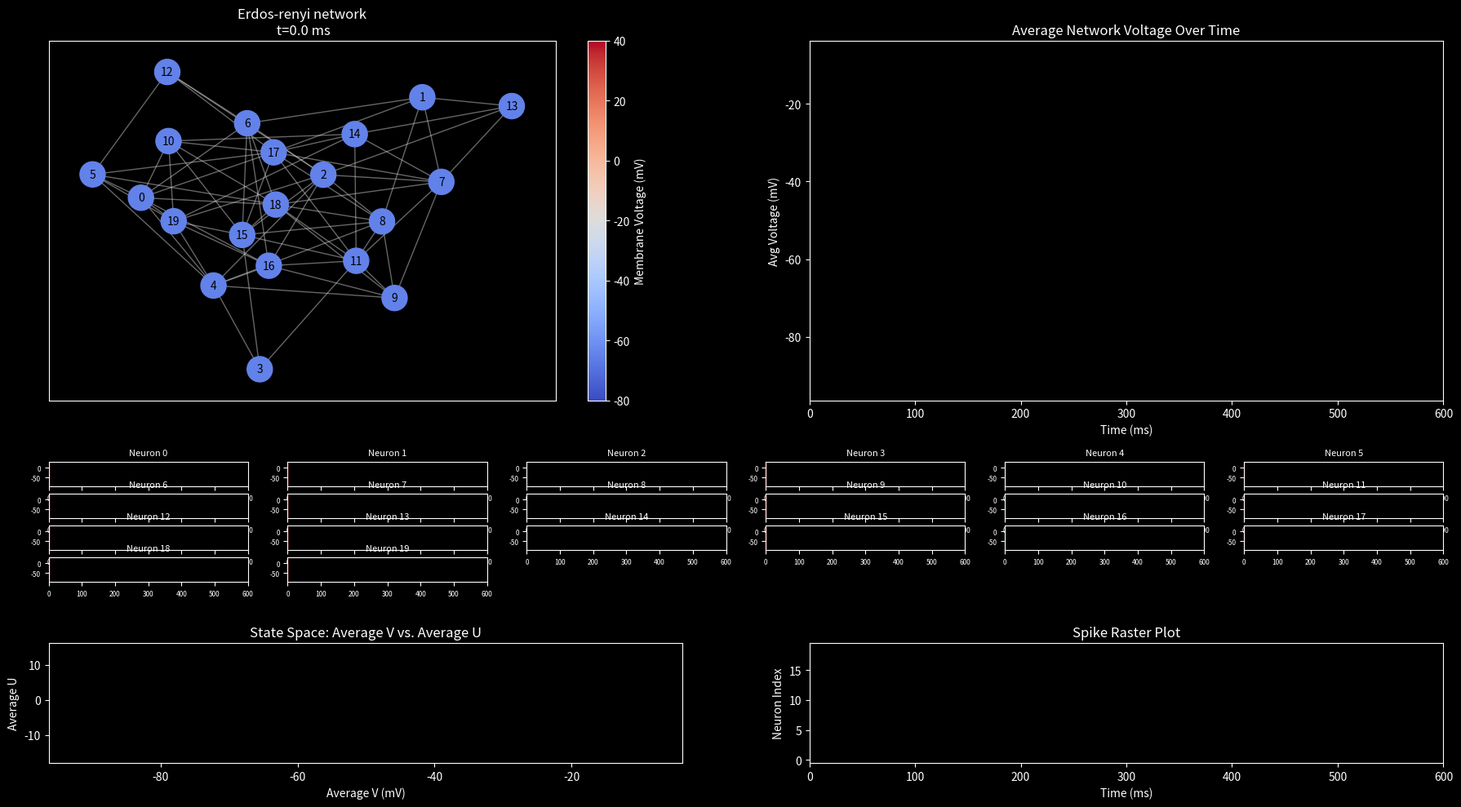

Reproduce this figure in Python.
import numpy as np
import networkx as nx
import matplotlib.pyplot as plt
import matplotlib.animation as animation
import matplotlib.gridspec as gridspec
from matplotlib.animation import FFMpegWriter
import argparse

plt.style.use('dark_background')

def create_graph(N, graph_type="erdos-renyi", p=0.15, m=2, k=4, grid_dims=None):
    """
    Create a networkx graph given the type of graph and relevant parameters.
    """
    if graph_type == "erdos-renyi":
        G = nx.erdos_renyi_graph(N, p)
    elif graph_type == "powerlaw":
        # Barabási–Albert, scale-free
        G = nx.barabasi_albert_graph(N, m)
    elif graph_type == "ladder":
        # Ladder graph requires an even number of nodes to make perfect pairs
        G = nx.ladder_graph(N // 2)
    elif graph_type == "star":
        # star_graph(n) has n+1 nodes, so star_graph(N-1) -> N total
        G = nx.star_graph(N - 1)
    elif graph_type == "watts-strogatz":
        # k is the number of nearest neighbors, p is the probability of rewiring
        G = nx.watts_strogatz_graph(N, k, p)
    elif graph_type == "complete":
        G = nx.complete_graph(N)
    elif graph_type == "cycle":
        G = nx.cycle_graph(N)
    elif graph_type == "path":
        G = nx.path_graph(N)
    elif graph_type == "grid2d":
        if grid_dims is None:
            side = int(np.sqrt(N))
            G = nx.grid_2d_graph(side, side)
        else:
            rows, cols = grid_dims
            G = nx.grid_2d_graph(rows, cols)
        G = nx.convert_node_labels_to_integers(G)
    else:
        raise ValueError(f"Unrecognized graph type: {graph_type}")
    return G

def parse_arguments():
    """Parse command line arguments."""
    parser = argparse.ArgumentParser(description='Neural Network Simulation with Gap Junctions')
    
    # Network parameters
    parser.add_argument('--N', type=int, default=20,
                      help='Number of neurons (default: 20)')
    parser.add_argument('--graph-type', type=str, default='erdos-renyi',
                      choices=['erdos-renyi', 'powerlaw', 'ladder', 'star', 
                              'watts-strogatz', 'complete', 'cycle', 'path', 'grid2d'],
                      help='Type of network topology (default: erdos-renyi)')
    parser.add_argument('--p', type=float, default=0.3,
                      help='Connection probability for erdos-renyi or rewiring probability for watts-strogatz (default: 0.3)')
    parser.add_argument('--m', type=int, default=1,
                      help='Number of edges to attach for Barabasi-Albert (default: 1)')
    parser.add_argument('--k', type=int, default=6,
                      help='Number of nearest neighbors for Watts-Strogatz (default: 6)')
    parser.add_argument('--grid-dims', type=int, nargs=2, default=[5, 4],
                      help='Grid dimensions for grid2d (default: 5 4)')
    
    # Simulation parameters
    parser.add_argument('--dt', type=float, default=0.5,
                      help='Time step (default: 0.5)')
    parser.add_argument('--tmax', type=float, default=600,
                      help='Maximum simulation time (default: 600)')
    
    # Izhikevich model parameters
    parser.add_argument('--a', type=float, default=0.02,
                      help='Izhikevich parameter a (default: 0.02)')
    parser.add_argument('--b', type=float, default=0.2,
                      help='Izhikevich parameter b (default: 0.2)')
    parser.add_argument('--c', type=float, default=-50,
                      help='Izhikevich parameter c (default: -50)')
    parser.add_argument('--d', type=float, default=2,
                      help='Izhikevich parameter d (default: 2)')
    
    # Output options
    parser.add_argument('--save', action='store_true',
                      help='Save animation as video file')
    parser.add_argument('--output', type=str, default='simulation.mp4',
                      help='Output filename for video (default: simulation.mp4)')
    parser.add_argument('--fps', type=int, default=20,
                      help='Frames per second for video (default: 20)')
    parser.add_argument('--dpi', type=int, default=300,
                      help='DPI for video (default: 300)')
    
    return parser.parse_args()

def main():
    # Parse command line arguments
    args = parse_arguments()
    
    # -------------------
    # Simulation parameters
    # -------------------
    dt = args.dt
    tmax = args.tmax
    steps = int(tmax / dt)
    N = args.N

    # -------------------
    # Izhikevich model parameters
    # -------------------
    a = args.a
    b = args.b
    c = args.c
    d = args.d

    # -------------------
    # Network parameters
    # -------------------
    graph_type = args.graph_type
    p = args.p
    m = args.m
    k = args.k
    grid_dims = tuple(args.grid_dims)

    # Create the graph
    G = create_graph(
        N=N,
        graph_type=graph_type,
        p=p,
        m=m,
        k=k,
        grid_dims=grid_dims
    )

    # -------------------
    # Build adjacency matrix for gap junctions
    # -------------------
    adj_matrix = np.zeros((N, N))
    for (u, v) in G.edges():
        g_gap = np.random.uniform(0.1, 0.3)
        adj_matrix[u, v] = g_gap
        adj_matrix[v, u] = g_gap

    # -------------------
    # External input
    # -------------------
    I_ext = np.zeros(N)
    stimulated_neurons = np.random.choice(N, size=3, replace=False)
    I_ext[stimulated_neurons] = 20.0

    # -------------------
    # State variables
    # -------------------
    V = np.full((steps, N), -65.0)
    U = b * V[0]

    # -------------------
    # Simulation loop
    # -------------------
    for t in range(steps - 1):
        for i in range(N):
            I_gap = np.sum(adj_matrix[i, :] * (V[t, :] - V[t, i]))
            I_net = I_ext[i] + I_gap

            dVdt = 0.04 * V[t, i]**2 + 5 * V[t, i] + 140 - U[i] + I_net
            dUdt = a * (b * V[t, i] - U[i])

            V[t + 1, i] = V[t, i] + dVdt * dt
            U[i]       += dUdt * dt

            # Spike reset
            if V[t + 1, i] >= 30:
                V[t + 1, i] = c
                U[i]       += d

    # -------------------
    # Prepare data for plotting
    # -------------------
    avg_V = np.mean(V, axis=1)
    time_array = np.arange(steps) * dt

    # Reconstruct U history
    U_hist = np.empty_like(V)
    U_hist[0, :] = b * V[0, :]
    for t in range(steps - 1):
        U_next = U_hist[t, :] + a * (b * V[t, :] - U_hist[t, :]) * dt
        spike_indices = (V[t+1, :] == c)
        U_next[spike_indices] += d
        U_hist[t+1, :] = U_next
    avg_U = np.mean(U_hist, axis=1)

    # -------------------
    # Visualization setup
    # -------------------
    fig = plt.figure(figsize=(18, 10))
    gs = gridspec.GridSpec(3, 1, height_ratios=[3, 1, 1])

    # Top row: two columns for network and time series plots
    gs_top = gridspec.GridSpecFromSubplotSpec(1, 2, subplot_spec=gs[0])
    ax_net = fig.add_subplot(gs_top[0])
    ax_ts = fig.add_subplot(gs_top[1])

    # Second row: grid of individual neuron activation subplots.
    num_cols = 6
    num_rows = int(np.ceil(N / num_cols))
    gs_bottom = gridspec.GridSpecFromSubplotSpec(num_rows, num_cols, subplot_spec=gs[1])
    activation_axes = []
    neuron_lines = []   # Each neuron's animated line
    vertical_lines = [] # Vertical marker for current time
    for i, spec in enumerate(gs_bottom):
        ax = fig.add_subplot(spec)
        if i < N:
            activation_axes.append(ax)
            line_obj, = ax.plot([], [], color='blue', lw=1)
            neuron_lines.append(line_obj)
            vline = ax.axvline(x=0, color='red', lw=1)
            vertical_lines.append(vline)
            ax.set_title(f"Neuron {i}", fontsize=8, loc='center', pad=6)
            ax.set_xlim(0, tmax)
            ax.set_ylim(V.min(), V.max())
            ax.tick_params(axis='both', labelsize=6)
        else:
            ax.axis('off')

    # Third row: split into two columns for state space (left) and raster plot (right)
    gs_bottomrow = gridspec.GridSpecFromSubplotSpec(1, 2, subplot_spec=gs[2], width_ratios=[1, 1])
    ax_state = fig.add_subplot(gs_bottomrow[0])
    ax_raster = fig.add_subplot(gs_bottomrow[1])

    # State space plot (left, square)
    ax_state.set_title("State Space: Average V vs. Average U")
    ax_state.set_xlabel("Average V (mV)")
    ax_state.set_ylabel("Average U")
    ax_state.set_xlim(np.min(avg_V) - 10, np.max(avg_V) + 10)
    ax_state.set_ylim(np.min(avg_U) - 5, np.max(avg_U) + 5)
    line_state, = ax_state.plot([], [], color='green', lw=2)

    # Raster plot (right)
    ax_raster.set_title("Spike Raster Plot")
    ax_raster.set_xlabel("Time (ms)")
    ax_raster.set_ylabel("Neuron Index")
    ax_raster.set_xlim(0, tmax)
    ax_raster.set_ylim(-0.5, N-0.5)

    # Compute spike times for all neurons (V crosses 30 mV)
    spike_times = [np.where(V[1:, i] == c)[0] * dt for i in range(N)]
    spike_dots = []
    for i, times in enumerate(spike_times):
        dot, = ax_raster.plot([], [], ls='', marker='|', color='white', markersize=8)
        spike_dots.append(dot)

    # --- Network Plot (Left Top Panel) ---
    pos = nx.spring_layout(G)  # fixed layout for reproducibility
    nodes = nx.draw_networkx_nodes(
        G, pos,
        node_color=V[0],
        cmap="coolwarm",
        node_size=500,
        vmin=-80, vmax=40,
        ax=ax_net
    )
    nx.draw_networkx_edges(G, pos, alpha=0.5, ax=ax_net, edge_color='#CCCCCC')
    nx.draw_networkx_labels(G, pos, font_size=10, ax=ax_net)
    cbar = plt.colorbar(nodes, ax=ax_net, label="Membrane Voltage (mV)")
    ax_net.set_title(f"{graph_type.capitalize()} network\n t=0.0 ms")

    # --- Time Series Plot (Right Top Panel) ---
    ax_ts.set_title("Average Network Voltage Over Time")
    ax_ts.set_xlabel("Time (ms)")
    ax_ts.set_ylabel("Avg Voltage (mV)")
    line_ts, = ax_ts.plot([], [], color='blue', lw=2)
    ax_ts.set_xlim(0, tmax)
    ax_ts.set_ylim(avg_V.min() - 10, avg_V.max() + 10)

    # -------------------
    # Animation functions
    # -------------------
    def init_anim():
        nodes.set_array(V[0])
        line_ts.set_data([], [])
        for neuron_line in neuron_lines:
            neuron_line.set_data([], [])
        for vline in vertical_lines:
            vline.set_xdata([0, 0])
        line_state.set_data([], [])
        for dot in spike_dots:
            dot.set_data([], [])
        return (nodes, line_ts, line_state, *neuron_lines, *vertical_lines, *spike_dots)

    def update_anim(frame):
        ax_net.set_title(f"{graph_type.capitalize()} network\n t = {frame * dt:.1f} ms")
        nodes.set_array(V[frame])
        line_ts.set_data(time_array[:frame], avg_V[:frame])
        for i, neuron_line in enumerate(neuron_lines):
            neuron_line.set_data(time_array[:frame], V[:frame, i])
        for vline in vertical_lines:
            vline.set_xdata([frame * dt, frame * dt])
        line_state.set_data(avg_V[:frame], avg_U[:frame])
        # Raster plot update
        for i, dot in enumerate(spike_dots):
            spike_mask = spike_times[i] <= frame * dt
            dot.set_data(spike_times[i][spike_mask], np.full(np.sum(spike_mask), i))
        return (nodes, line_ts, line_state, *neuron_lines, *vertical_lines, *spike_dots)

    # Create animation
    ani = animation.FuncAnimation(
        fig, update_anim,
        frames=steps,
        interval=50,
        init_func=init_anim,
        blit=False
    )

    plt.tight_layout()
    
    # Save animation if requested
    if args.save:
        save_animation_as_movie(ani, filename=args.output, fps=args.fps, dpi=args.dpi)
    
    plt.show()

def save_animation_as_movie(ani, filename='simulation.mp4', fps=20, dpi=300):
    """
    Save the animation as a movie file.
    
    Parameters:
    -----------
    ani : matplotlib.animation.FuncAnimation
        The animation object to save
    filename : str
        Name of the output file (default: 'simulation.mp4')
    fps : int
        Frames per second (default: 20)
    dpi : int
        Dots per inch for the output video (default: 300)
    """
    writer = FFMpegWriter(fps=fps)
    ani.save(filename, writer=writer, dpi=dpi)
    print(f"Animation saved as {filename}")

if __name__ == "__main__":
    main()
